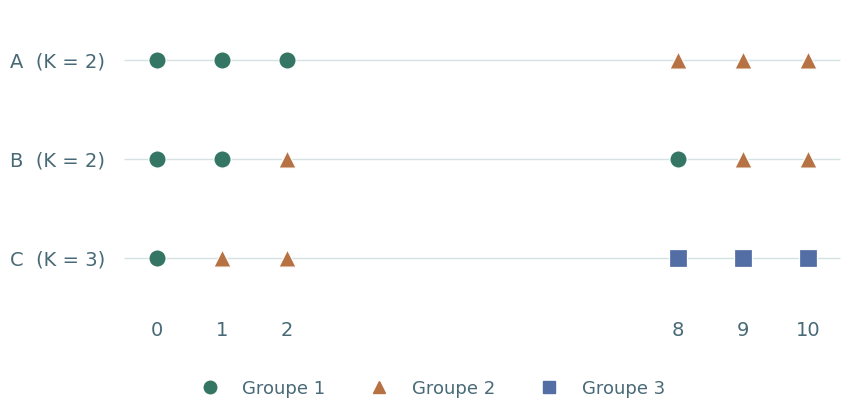

Here is the Python script that generated this plot: (Note: this script raises an exception after producing the figure.)
"""Illustrer les partitions de l'introduction à l'apprentissage non supervisé.

Exécution : python figures/unsupervised_introduction.py
Dépendance : Matplotlib. Les calculs utilisent la bibliothèque standard.
Source des six observations et des partitions : lectures/unsupervised.typ.
"""

from math import isclose
from pathlib import Path
from statistics import mean

import matplotlib

matplotlib.use("Agg")
import matplotlib.pyplot as plt
from matplotlib.lines import Line2D
from matplotlib.ticker import FuncFormatter


VALEURS = (0, 1, 2, 8, 9, 10)
PARTITIONS = {
    "A": ((0, 1, 2), (8, 9, 10)),
    "B": ((0, 1, 8), (2, 9, 10)),
    "C": ((0,), (1, 2), (8, 9, 10)),
}
COULEURS = ("#347663", "#b77244", "#536da5")
MARQUEURS = ("o", "^", "s")
ENCRE = "#486976"


def silhouette(valeur, groupes):
    """Calculer la silhouette avec la distance absolue sur la droite réelle."""
    groupe = next(g for g in groupes if valeur in g)
    if len(groupe) == 1:
        return 0.0
    a_i = mean(abs(valeur - autre) for autre in groupe if autre != valeur)
    b_i = min(
        mean(abs(valeur - autre) for autre in g)
        for g in groupes if g is not groupe
    )
    return (b_i - a_i) / max(a_i, b_i) if max(a_i, b_i) > 0 else 0.0


def criteres(groupes):
    """Calculer les quatre indices du cours pour une partition donnée."""
    assert sorted(x for g in groupes for x in g) == list(VALEURS)
    n, k = len(VALEURS), len(groupes)
    moyenne = mean(VALEURS)
    total = sum((x - moyenne) ** 2 for x in VALEURS)
    intra = sum(sum((x - mean(g)) ** 2 for x in g) for g in groupes)
    inter = sum(len(g) * (mean(g) - moyenne) ** 2 for g in groupes)
    assert isclose(total, intra + inter)
    separation = min(
        abs(x - y)
        for i, g in enumerate(groupes)
        for h in groupes[i + 1:]
        for x in g for y in h
    )
    diametre = max(abs(x - y) for g in groupes for x in g for y in g)
    return {
        "K": k, "W": intra, "R2": inter / total,
        "CH": (inter / intra) * (n - k) / (k - 1),
        "silhouette": mean(silhouette(x, groupes) for x in VALEURS),
        "Dunn": separation / diametre,
    }


def verifier_calculs():
    """Contrôler toutes les valeurs arrondies présentées dans les diapositives."""
    attendus = {
        "A": (4.0, 0.96, 96.0, 0.831, 3.0),
        "B": (76.0, 0.24, 1.2631578947, 0.030, 0.125),
        "C": (2.5, 0.975, 58.5, 0.493, 0.5),
    }
    for nom, groupes in PARTITIONS.items():
        resultat = criteres(groupes)
        for cle, attendu in zip(("W", "R2", "CH", "silhouette", "Dunn"),
                                attendus[nom]):
            tolerance = 0.0005 if cle == "silhouette" else 1e-8
            assert isclose(resultat[cle], attendu, abs_tol=tolerance)
        print(nom, resultat)
    assert isclose(silhouette(2, PARTITIONS["A"]), 11 / 14)
    assert isclose(silhouette(2, PARTITIONS["B"]), -0.6)
    assert isclose(silhouette(8, PARTITIONS["B"]), -0.6)
    assert silhouette(0, PARTITIONS["C"]) == 0


def enregistrer(fig, nom):
    fig.savefig(Path(__file__).with_name(nom), facecolor="white",
                metadata={"Date": None})
    plt.close(fig)


def tracer_partitions():
    fig, ax = plt.subplots(figsize=(9, 4.2))
    fig.subplots_adjust(left=0.16, right=0.97, bottom=0.25, top=0.96)
    for ligne, (nom, groupes) in enumerate(PARTITIONS.items()):
        y = 2 - ligne
        ax.hlines(y, -0.5, 10.5, color="#d6e1e2", linewidth=1, zorder=0)
        for g, groupe in enumerate(groupes):
            ax.scatter(groupe, [y] * len(groupe), s=155,
                       color=COULEURS[g], marker=MARQUEURS[g],
                       edgecolors="white", linewidths=0.9, zorder=3)
    ax.set(xlim=(-0.6, 10.6), ylim=(-0.5, 2.5))
    ax.set_xticks(VALEURS)
    ax.set_yticks([2, 1, 0], ["A  (K = 2)", "B  (K = 2)", "C  (K = 3)"])
    ax.tick_params(length=0, colors=ENCRE, labelsize=14, pad=9)
    for bord in ax.spines.values():
        bord.set_visible(False)
    legendes = [
        Line2D([], [], color=COULEURS[g], marker=MARQUEURS[g],
               linestyle="none", markersize=9, label=f"Groupe {g + 1}")
        for g in range(3)
    ]
    fig.legend(handles=legendes, loc="lower center", ncol=3,
               frameon=False, fontsize=13, labelcolor=ENCRE)
    enregistrer(fig, "unsupervised_partitions.svg")


def tracer_silhouettes():
    fig, axes = plt.subplots(1, 3, figsize=(9, 4.3), sharey=True)
    fig.subplots_adjust(left=0.09, right=0.98, bottom=0.19, top=0.80, wspace=0.18)
    for ax, (nom, groupes) in zip(axes, PARTITIONS.items()):
        scores = [silhouette(x, groupes) for x in VALEURS]
        couleurs = [
            COULEURS[next(g for g, groupe in enumerate(groupes) if x in groupe)]
            for x in VALEURS
        ]
        ax.barh(range(len(VALEURS)), scores, color=couleurs, height=0.62)
        ax.axvline(0, color=ENCRE, linewidth=0.8)
        for ligne, score in enumerate(scores):
            if score == 0:
                ax.plot(0, ligne, marker="o", color=couleurs[ligne], ms=6)
        moyenne = f"{mean(scores):.3f}".replace(".", ",")
        ax.set_title(f"Partition {nom}\nMoyenne : {moyenne}",
                     color=ENCRE, fontsize=14, pad=12)
        ax.set(xlim=(-1, 1), ylim=(5.6, -0.6), xlabel="$s_i$")
        ax.xaxis.label.set_color(ENCRE)
        ax.set_xticks([-1, 0, 1])
        ax.xaxis.set_major_formatter(FuncFormatter(lambda x, _: f"{x:g}"))
        ax.tick_params(length=0, colors=ENCRE, labelsize=13, pad=7)
        for bord in ax.spines.values():
            bord.set_visible(False)
    axes[0].set_yticks(range(len(VALEURS)), [str(x) for x in VALEURS])
    axes[0].set_ylabel("Valeur observée", color=ENCRE, labelpad=10)
    enregistrer(fig, "unsupervised_silhouettes.svg")


if __name__ == "__main__":
    verifier_calculs()
    with plt.rc_context({
        "font.family": "DejaVu Sans", "font.size": 14,
        "svg.fonttype": "path", "svg.hashsalt": "unsupervised-introduction",
    }):
        tracer_partitions()
        tracer_silhouettes()
